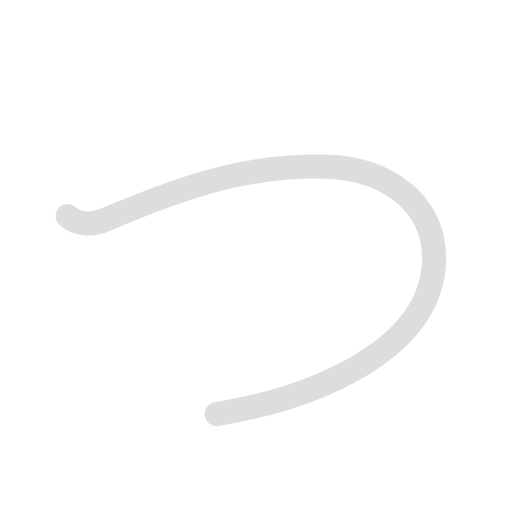
t = 0.00 s
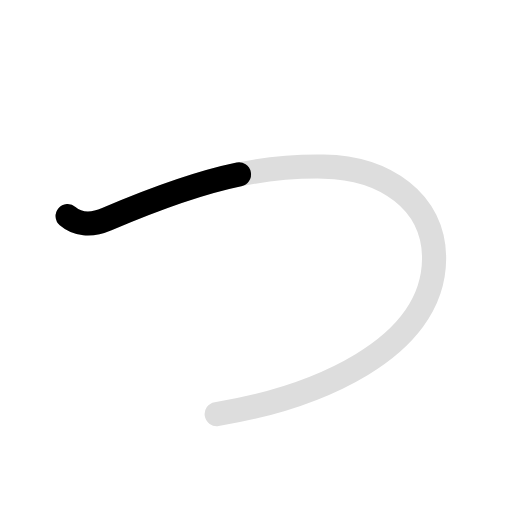
t = 0.45 s
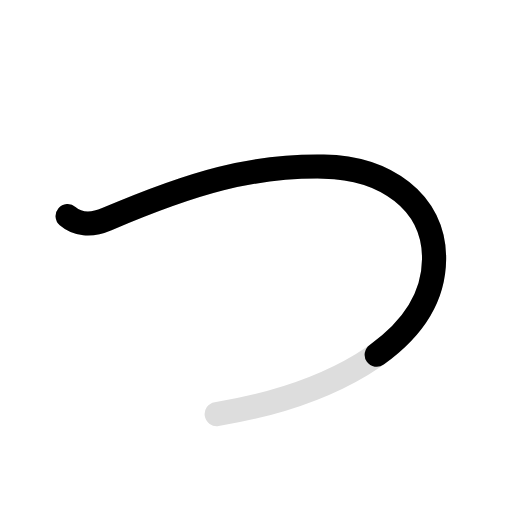
t = 1.35 s
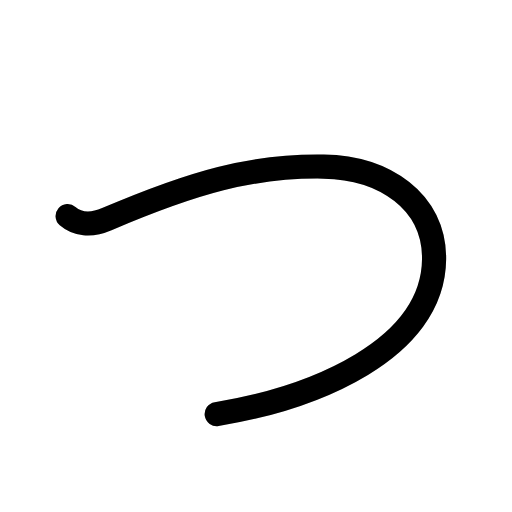
t = 1.80 s
t = 2.25 s: frame unchanged from t = 1.80 s, image omitted
t = 3.00 s: frame unchanged from t = 1.80 s, image omitted

The animated SVG that drew these frames (rendered in a browser with its animation timeline set to each time). Animation: 2 SMIL elements (animate=2); one cycle of 3.00 s, repeats indefinitely.

<svg id="kvg-03064" class="kanjivg" viewBox="0 0 106 106" width="106" height="106" xmlns="http://www.w3.org/2000/svg" xmlns:xlink="http://www.w3.org/1999/xlink" xml:space="preserve" version="1.1" baseProfile="full"><defs><style type="text/css">path.black{fill:none;stroke:black;stroke-width:5;stroke-linecap:round;stroke-linejoin:round;}path.grey{fill:none;stroke:#ddd;stroke-width:5;stroke-linecap:round;stroke-linejoin:round;}path.stroke{fill:none;stroke:black;stroke-width:5;stroke-linecap:round;stroke-linejoin:round;}text{font-size:16px;font-family:Segoe UI Symbol,Cambria Math,DejaVu Sans,Symbola,Quivira,STIX,Code2000;-webkit-touch-callout:none;cursor:pointer;-webkit-user-select:none;-khtml-user-select:none;-moz-user-select:none;-ms-user-select:none;user-select: none;}text:hover{color:#777;}#reset{font-weight:bold;}</style><marker id="markerStart" markerWidth="8" markerHeight="8" style="overflow:visible;"><circle cx="0" cy="0" r="1.5" style="stroke:none;fill:red;fill-opacity:0.5;"/></marker><marker id="markerEnd" style="overflow:visible;"><circle cx="0" cy="0" r="0.8" style="stroke:none;fill:blue;fill-opacity:0.5;"><animate attributeName="opacity" from="1" to="0" dur="3s" repeatCount="indefinite" /></circle></marker></defs><path d="M14,44.75c1.88,1.62,4.68,2.09,8.12,0.62c17.88-7.62,30-11.12,44.88-10.88c12.56,0.21,22.98,7.17,22.87,19.17c-0.18,18.77-24.75,28.71-45.01,32.08" class="grey" /><path d="M14,44.75c1.88,1.62,4.68,2.09,8.12,0.62c17.88-7.62,30-11.12,44.88-10.88c12.56,0.21,22.98,7.17,22.87,19.17c-0.18,18.77-24.75,28.71-45.01,32.08" class="stroke" stroke-dasharray="150"><animate attributeName="stroke-dashoffset" from="150" to="0" dur="1.8s" begin="0.0s" fill="freeze" /></path></svg>
